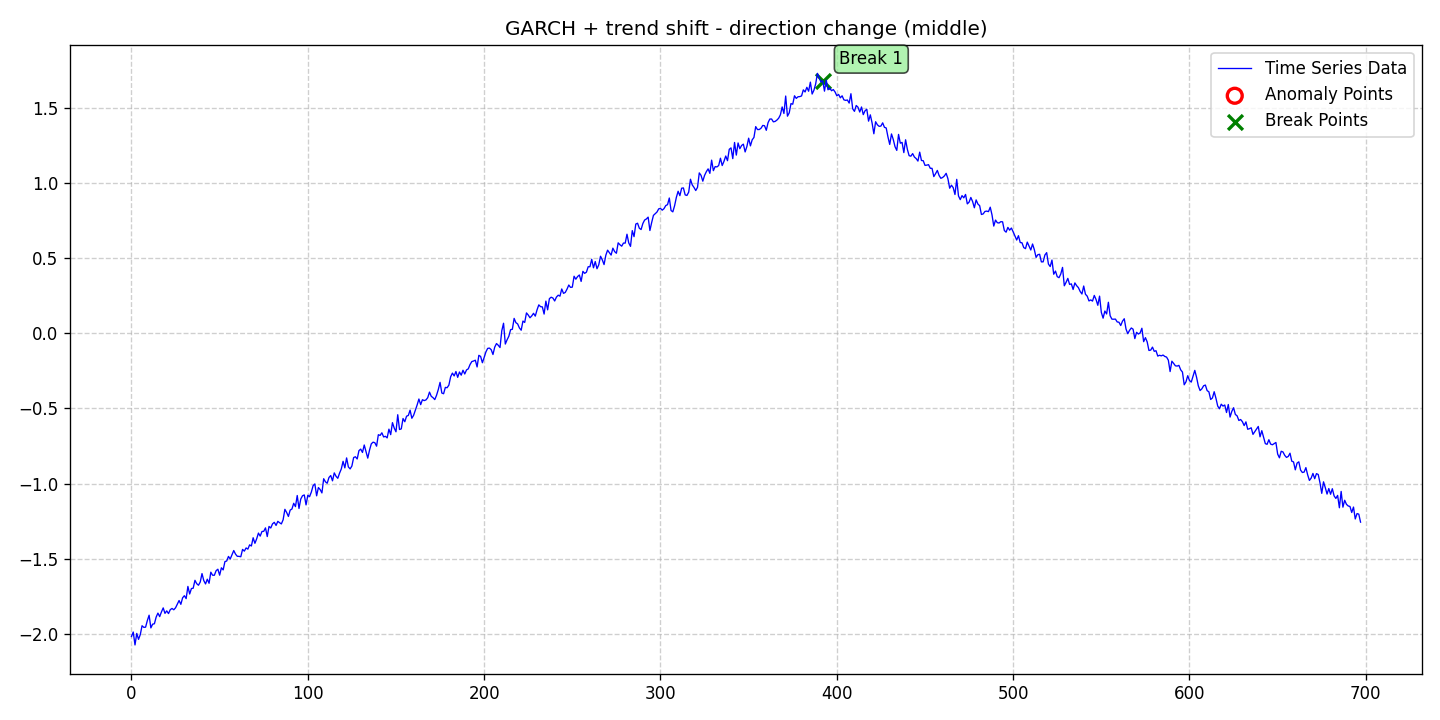

Values plotted in this chart, from the file beside it:
date, data, stationary, det_lin_up, det_lin_down, det_quad, det_cubic, det_exp, det_damped, stoc_trend, volatility, single_seas, multiple_seas, point_anom_single, point_anom_multi, collect_anom, context_anom, mean_shift, var_shift, trend_shift, point_anom_count, point_anom_location, point_anom_point, collect_anom_count
2020-01-01, -2.017, 0, 0, 0, 0, 0, 0, 0, 0, 1, 0, 0, 0, 0, 0, 0, 0, 0, 1, 0, none, , 0
2020-01-02, -1.987, 0, 0, 0, 0, 0, 0, 0, 0, 1, 0, 0, 0, 0, 0, 0, 0, 0, 1, 0, none, , 0
2020-01-03, -2.073, 0, 0, 0, 0, 0, 0, 0, 0, 1, 0, 0, 0, 0, 0, 0, 0, 0, 1, 0, none, , 0
2020-01-04, -1.996, 0, 0, 0, 0, 0, 0, 0, 0, 1, 0, 0, 0, 0, 0, 0, 0, 0, 1, 0, none, , 0
2020-01-05, -2.036, 0, 0, 0, 0, 0, 0, 0, 0, 1, 0, 0, 0, 0, 0, 0, 0, 0, 1, 0, none, , 0
2020-01-06, -2.004, 0, 0, 0, 0, 0, 0, 0, 0, 1, 0, 0, 0, 0, 0, 0, 0, 0, 1, 0, none, , 0
2020-01-07, -1.945, 0, 0, 0, 0, 0, 0, 0, 0, 1, 0, 0, 0, 0, 0, 0, 0, 0, 1, 0, none, , 0
2020-01-08, -1.956, 0, 0, 0, 0, 0, 0, 0, 0, 1, 0, 0, 0, 0, 0, 0, 0, 0, 1, 0, none, , 0
2020-01-09, -1.955, 0, 0, 0, 0, 0, 0, 0, 0, 1, 0, 0, 0, 0, 0, 0, 0, 0, 1, 0, none, , 0
2020-01-10, -1.911, 0, 0, 0, 0, 0, 0, 0, 0, 1, 0, 0, 0, 0, 0, 0, 0, 0, 1, 0, none, , 0
2020-01-11, -1.875, 0, 0, 0, 0, 0, 0, 0, 0, 1, 0, 0, 0, 0, 0, 0, 0, 0, 1, 0, none, , 0
2020-01-12, -1.96, 0, 0, 0, 0, 0, 0, 0, 0, 1, 0, 0, 0, 0, 0, 0, 0, 0, 1, 0, none, , 0
2020-01-13, -1.935, 0, 0, 0, 0, 0, 0, 0, 0, 1, 0, 0, 0, 0, 0, 0, 0, 0, 1, 0, none, , 0
2020-01-14, -1.932, 0, 0, 0, 0, 0, 0, 0, 0, 1, 0, 0, 0, 0, 0, 0, 0, 0, 1, 0, none, , 0
2020-01-15, -1.888, 0, 0, 0, 0, 0, 0, 0, 0, 1, 0, 0, 0, 0, 0, 0, 0, 0, 1, 0, none, , 0
2020-01-16, -1.861, 0, 0, 0, 0, 0, 0, 0, 0, 1, 0, 0, 0, 0, 0, 0, 0, 0, 1, 0, none, , 0
2020-01-17, -1.884, 0, 0, 0, 0, 0, 0, 0, 0, 1, 0, 0, 0, 0, 0, 0, 0, 0, 1, 0, none, , 0
2020-01-18, -1.853, 0, 0, 0, 0, 0, 0, 0, 0, 1, 0, 0, 0, 0, 0, 0, 0, 0, 1, 0, none, , 0
2020-01-19, -1.827, 0, 0, 0, 0, 0, 0, 0, 0, 1, 0, 0, 0, 0, 0, 0, 0, 0, 1, 0, none, , 0
2020-01-20, -1.863, 0, 0, 0, 0, 0, 0, 0, 0, 1, 0, 0, 0, 0, 0, 0, 0, 0, 1, 0, none, , 0
2020-01-21, -1.846, 0, 0, 0, 0, 0, 0, 0, 0, 1, 0, 0, 0, 0, 0, 0, 0, 0, 1, 0, none, , 0
2020-01-22, -1.864, 0, 0, 0, 0, 0, 0, 0, 0, 1, 0, 0, 0, 0, 0, 0, 0, 0, 1, 0, none, , 0
2020-01-23, -1.838, 0, 0, 0, 0, 0, 0, 0, 0, 1, 0, 0, 0, 0, 0, 0, 0, 0, 1, 0, none, , 0
2020-01-24, -1.83, 0, 0, 0, 0, 0, 0, 0, 0, 1, 0, 0, 0, 0, 0, 0, 0, 0, 1, 0, none, , 0
2020-01-25, -1.839, 0, 0, 0, 0, 0, 0, 0, 0, 1, 0, 0, 0, 0, 0, 0, 0, 0, 1, 0, none, , 0
2020-01-26, -1.826, 0, 0, 0, 0, 0, 0, 0, 0, 1, 0, 0, 0, 0, 0, 0, 0, 0, 1, 0, none, , 0
2020-01-27, -1.802, 0, 0, 0, 0, 0, 0, 0, 0, 1, 0, 0, 0, 0, 0, 0, 0, 0, 1, 0, none, , 0
2020-01-28, -1.777, 0, 0, 0, 0, 0, 0, 0, 0, 1, 0, 0, 0, 0, 0, 0, 0, 0, 1, 0, none, , 0
2020-01-29, -1.803, 0, 0, 0, 0, 0, 0, 0, 0, 1, 0, 0, 0, 0, 0, 0, 0, 0, 1, 0, none, , 0
2020-01-30, -1.759, 0, 0, 0, 0, 0, 0, 0, 0, 1, 0, 0, 0, 0, 0, 0, 0, 0, 1, 0, none, , 0
2020-01-31, -1.745, 0, 0, 0, 0, 0, 0, 0, 0, 1, 0, 0, 0, 0, 0, 0, 0, 0, 1, 0, none, , 0
2020-02-01, -1.765, 0, 0, 0, 0, 0, 0, 0, 0, 1, 0, 0, 0, 0, 0, 0, 0, 0, 1, 0, none, , 0
2020-02-02, -1.684, 0, 0, 0, 0, 0, 0, 0, 0, 1, 0, 0, 0, 0, 0, 0, 0, 0, 1, 0, none, , 0
2020-02-03, -1.734, 0, 0, 0, 0, 0, 0, 0, 0, 1, 0, 0, 0, 0, 0, 0, 0, 0, 1, 0, none, , 0
2020-02-04, -1.698, 0, 0, 0, 0, 0, 0, 0, 0, 1, 0, 0, 0, 0, 0, 0, 0, 0, 1, 0, none, , 0
2020-02-05, -1.696, 0, 0, 0, 0, 0, 0, 0, 0, 1, 0, 0, 0, 0, 0, 0, 0, 0, 1, 0, none, , 0
2020-02-06, -1.643, 0, 0, 0, 0, 0, 0, 0, 0, 1, 0, 0, 0, 0, 0, 0, 0, 0, 1, 0, none, , 0
2020-02-07, -1.665, 0, 0, 0, 0, 0, 0, 0, 0, 1, 0, 0, 0, 0, 0, 0, 0, 0, 1, 0, none, , 0
2020-02-08, -1.676, 0, 0, 0, 0, 0, 0, 0, 0, 1, 0, 0, 0, 0, 0, 0, 0, 0, 1, 0, none, , 0
2020-02-09, -1.654, 0, 0, 0, 0, 0, 0, 0, 0, 1, 0, 0, 0, 0, 0, 0, 0, 0, 1, 0, none, , 0
2020-02-10, -1.598, 0, 0, 0, 0, 0, 0, 0, 0, 1, 0, 0, 0, 0, 0, 0, 0, 0, 1, 0, none, , 0
2020-02-11, -1.645, 0, 0, 0, 0, 0, 0, 0, 0, 1, 0, 0, 0, 0, 0, 0, 0, 0, 1, 0, none, , 0
2020-02-12, -1.667, 0, 0, 0, 0, 0, 0, 0, 0, 1, 0, 0, 0, 0, 0, 0, 0, 0, 1, 0, none, , 0
2020-02-13, -1.636, 0, 0, 0, 0, 0, 0, 0, 0, 1, 0, 0, 0, 0, 0, 0, 0, 0, 1, 0, none, , 0
2020-02-14, -1.663, 0, 0, 0, 0, 0, 0, 0, 0, 1, 0, 0, 0, 0, 0, 0, 0, 0, 1, 0, none, , 0
2020-02-15, -1.589, 0, 0, 0, 0, 0, 0, 0, 0, 1, 0, 0, 0, 0, 0, 0, 0, 0, 1, 0, none, , 0
2020-02-16, -1.609, 0, 0, 0, 0, 0, 0, 0, 0, 1, 0, 0, 0, 0, 0, 0, 0, 0, 1, 0, none, , 0
2020-02-17, -1.609, 0, 0, 0, 0, 0, 0, 0, 0, 1, 0, 0, 0, 0, 0, 0, 0, 0, 1, 0, none, , 0
2020-02-18, -1.579, 0, 0, 0, 0, 0, 0, 0, 0, 1, 0, 0, 0, 0, 0, 0, 0, 0, 1, 0, none, , 0
2020-02-19, -1.569, 0, 0, 0, 0, 0, 0, 0, 0, 1, 0, 0, 0, 0, 0, 0, 0, 0, 1, 0, none, , 0
2020-02-20, -1.609, 0, 0, 0, 0, 0, 0, 0, 0, 1, 0, 0, 0, 0, 0, 0, 0, 0, 1, 0, none, , 0
2020-02-21, -1.56, 0, 0, 0, 0, 0, 0, 0, 0, 1, 0, 0, 0, 0, 0, 0, 0, 0, 1, 0, none, , 0
2020-02-22, -1.574, 0, 0, 0, 0, 0, 0, 0, 0, 1, 0, 0, 0, 0, 0, 0, 0, 0, 1, 0, none, , 0
2020-02-23, -1.518, 0, 0, 0, 0, 0, 0, 0, 0, 1, 0, 0, 0, 0, 0, 0, 0, 0, 1, 0, none, , 0
2020-02-24, -1.515, 0, 0, 0, 0, 0, 0, 0, 0, 1, 0, 0, 0, 0, 0, 0, 0, 0, 1, 0, none, , 0
2020-02-25, -1.484, 0, 0, 0, 0, 0, 0, 0, 0, 1, 0, 0, 0, 0, 0, 0, 0, 0, 1, 0, none, , 0
2020-02-26, -1.501, 0, 0, 0, 0, 0, 0, 0, 0, 1, 0, 0, 0, 0, 0, 0, 0, 0, 1, 0, none, , 0
2020-02-27, -1.473, 0, 0, 0, 0, 0, 0, 0, 0, 1, 0, 0, 0, 0, 0, 0, 0, 0, 1, 0, none, , 0
2020-02-28, -1.445, 0, 0, 0, 0, 0, 0, 0, 0, 1, 0, 0, 0, 0, 0, 0, 0, 0, 1, 0, none, , 0
2020-02-29, -1.469, 0, 0, 0, 0, 0, 0, 0, 0, 1, 0, 0, 0, 0, 0, 0, 0, 0, 1, 0, none, , 0
... 638 more rows
